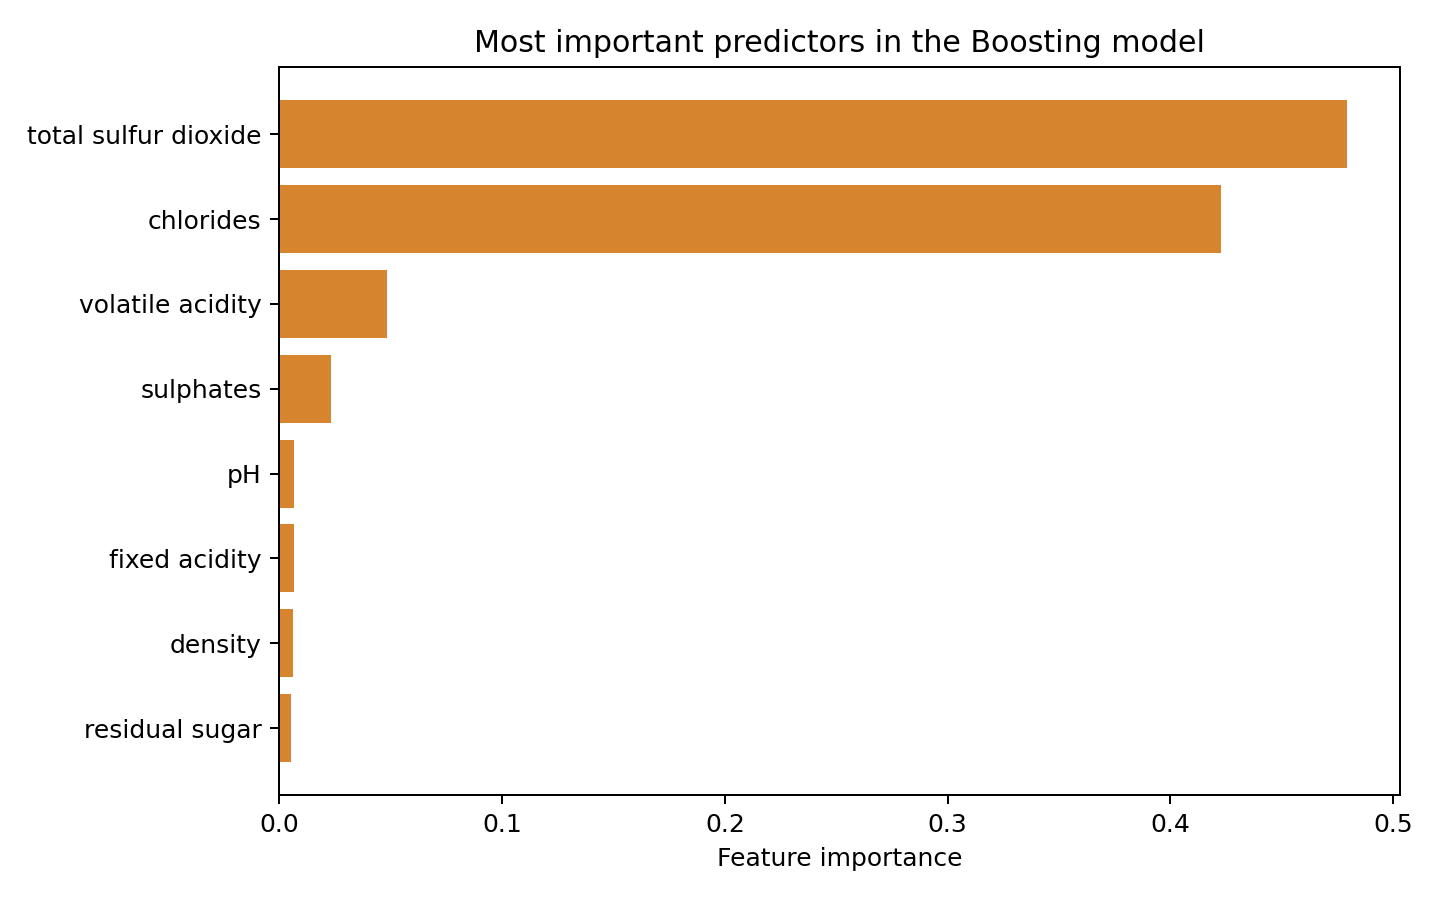

Values plotted in this chart, from the file beside it:
feature, importance
total sulfur dioxide, 0.4792
chlorides, 0.4228
volatile acidity, 0.04851
sulphates, 0.02323
pH, 0.006717
fixed acidity, 0.006532
density, 0.006238
residual sugar, 0.005332
citric acid, 0.00119
free sulfur dioxide, 0.0002125
alcohol, 0.0
